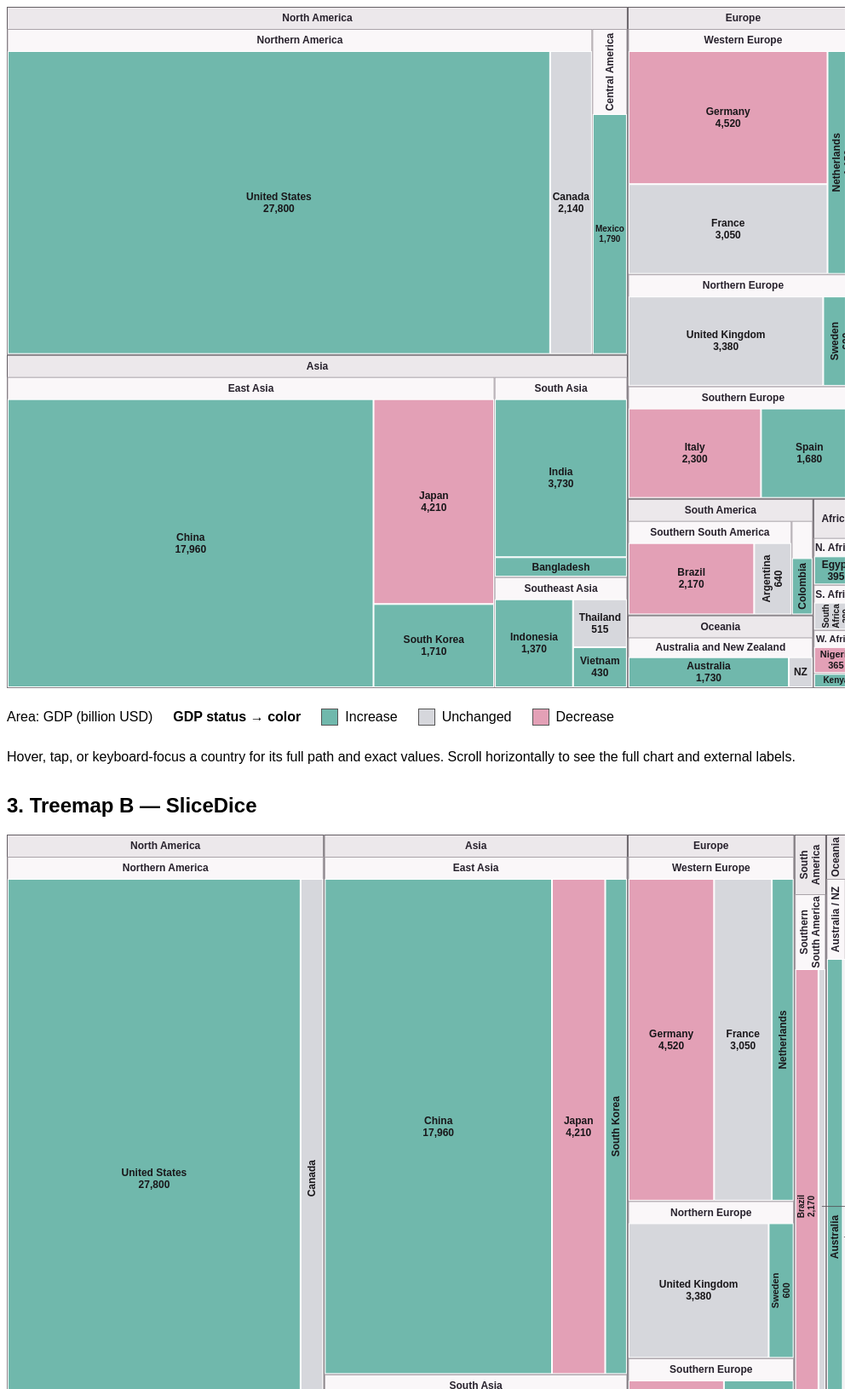
D3 v7 page, settled after 480 driven frames (8 s of simulated time); the page loaded 1 data file(s).


// ── lab6.js
// Lab 6 — same GDP hierarchy, two different treemap segmentation methods.
(function() {
    "use strict";
    const status = document.querySelector("#lab6-status");
    if (typeof d3 === "undefined") {
        status.textContent = "D3 could not load. Check your connection and reload.";
        status.classList.add("error");
        return;
    }

    // Task 12 adapted: status uses color; geography uses nesting and headings.
    const statuses = ["Increase", "Unchanged", "Decrease"];
    const color = d3.scaleOrdinal().domain(statuses)
        .range(["#70b8ac", "#d6d7dc", "#e3a0b6"]);
    const format = d3.format(",.0f");
    const tooltip = d3.select("#lab6-tooltip");

    // Task 3 — load the JSON produced by convert_hierarchy.py.
    d3.json("../data/lab6_assignment_gdp.json").then(function(data) {
        validateHierarchy(data);
        drawLegend();
        // Task 15 — change only the tiling algorithm between the two views.
        drawTreemap(data, "#treemap-squarify", d3.treemapSquarify, "Squarify");
        drawTreemap(data, "#treemap-slicedice", d3.treemapSliceDice, "SliceDice");
        const root = d3.hierarchy(data).sum(d => d.gdp || 0);
        status.textContent = `${root.leaves().length} countries loaded; total GDP of listed countries: ` +
            `${format(root.value)} billion USD.`;
    }).catch(function(error) {
        d3.selectAll(".lab6-chart svg").remove();
        status.classList.add("error");
        status.textContent = "Could not load the GDP hierarchy: " + error.message +
            " Run convert_hierarchy.py and open this page using Live Server or a local HTTP server.";
    });

    function validateHierarchy(data) {
        const root = d3.hierarchy(data);
        if (data.name !== "World" || !root.children || root.height !== 3) {
            throw new Error("Expected World → Continent → Area → Country.");
        }
        root.each(function(d) {
            if (typeof d.data.name !== "string" || !d.data.name.trim()) {
                throw new Error("A hierarchy node is missing its name.");
            }
            if (d.children) {
                if (new Set(d.children.map(child => child.data.name)).size !== d.children.length ||
                    d.data.gdp !== undefined) {
                    throw new Error("Repeated sibling names or GDP stored on a parent node.");
                }
            } else if (d.depth !== 3 || typeof d.data.gdp !== "number" ||
                !Number.isFinite(d.data.gdp) || d.data.gdp <= 0 || !statuses.includes(d.data.status)) {
                throw new Error("Invalid country depth, GDP, or status.");
            }
        });
    }

    function drawLegend() {
        const legend = d3.selectAll(".lab6-legend");
        legend.append("span").text("Area: GDP (billion USD)");
        legend.append("strong").text("GDP status → color");
        const items = legend.selectAll(".lab6-legend-item").data(statuses)
            .join("span").attr("class", "lab6-legend-item");
        items.append("span").attr("class", "lab6-swatch").style("background", d => color(d));
        items.append("span").text(d => d);
    }

    function drawTreemap(data, container, tile, name) {
        const width = 1000, height = 800, labelMargin = 155;
        // Tasks 4–5, 10 — independent hierarchy; GDP lives only on country leaves.
        const root = d3.hierarchy(data).sum(d => d.gdp || 0)
            .sort((a, b) => b.value - a.value);
        const layout = d3.treemap().tile(tile).size([width, height])
            .paddingInner(1).paddingOuter(0.5)
            // Narrow groups need a taller header for a rotated name.
            // Cap header space so small groups always retain country rectangles.
            .paddingTop(d => d.depth === 0 ? 0.5 : headerHeight(d));
        layout(root);

        const svg = d3.select(container).append("svg")
            .attr("viewBox", `0 0 ${width + labelMargin} ${height}`)
            .attr("width", width + labelMargin).attr("height", height).attr("role", "group")
            .attr("aria-label", `${name} GDP treemap: continent, area, country`);
        svg.append("title").text(`${name} — GDP by continent, area and country`);

        // Parent rectangles are drawn first, so they cannot cover country marks.
        const groups = svg.selectAll(".lab6-group")
            .data(root.descendants().filter(d => d.depth === 1 || d.depth === 2))
            .join("g").attr("class", "lab6-group")
            .attr("transform", d => `translate(${d.x0},${d.y0})`);
        groups.append("rect")
            .attr("width", d => d.x1 - d.x0).attr("height", d => d.y1 - d.y0)
            .attr("fill", d => d.depth === 1 ? "#ece8eb" : "#faf7f9")
            .attr("stroke", d => d.depth === 1 ? "#645e64" : "#aaa3a9");
        groups.append("title").text(d => `${d.ancestors().reverse().map(n => n.data.name).join(" → ")}: ${format(d.value)} billion USD`);
        groups.each(function(d) {
            drawLabel(d3.select(this), d.data.name, null,
                d.x1 - d.x0, headerHeight(d), "lab6-heading", shortName(d.data.name));
        });

        // Task 11 — each leaf is one country. Positions come from the layout.
        const cells = svg.selectAll(".lab6-cell").data(root.leaves()).join("g")
            .attr("class", "lab6-cell").attr("data-country", d => d.data.name)
            .attr("transform", d => `translate(${d.x0},${d.y0})`)
            .attr("tabindex", 0).attr("role", "img")
            .attr("aria-label", description);
        cells.append("rect").attr("width", d => d.x1 - d.x0)
            .attr("height", d => d.y1 - d.y0)
            .attr("fill", d => color(d.data.status));
        const outsideLabels = [];
        cells.each(function(d) {
            const fits = drawLabel(d3.select(this), d.data.name, format(d.value),
                d.x1 - d.x0, d.y1 - d.y0, "lab6-country-label", shortName(d.data.name));
            if (!fits) outsideLabels.push(d);
        });

        // Keep very thin country marks unchanged; name them in the right margin.
        outsideLabels.sort((a, b) => (a.y0 + a.y1) - (b.y0 + b.y1));
        let lastY = 0;
        const callouts = svg.selectAll(".lab6-callout").data(outsideLabels).join("g")
            .attr("class", "lab6-callout").attr("tabindex", 0).attr("role", "img")
            .attr("aria-label", description);
        callouts.each(function(d, i) {
            const centerY = (d.y0 + d.y1) / 2;
            const y = Math.max(lastY + 22, Math.min(centerY, height - 12 - (outsideLabels.length - 1 - i) * 22));
            lastY = y;
            const group = d3.select(this);
            group.append("path").attr("d", `M${(d.x0 + d.x1) / 2},${centerY}H${width + 5}V${y}H${width + 10}`)
                .attr("fill", "none").attr("stroke", "#514b50").attr("stroke-width", 0.8).attr("pointer-events", "none");
            group.append("text").attr("x", width + 13).attr("y", y).attr("dy", "0.32em")
                .attr("font-size", 12).attr("fill", "#27212c").text(d.data.name);
        });

        // Task 13 — hover, keyboard focus, or tap reveals the full country path.
        svg.selectAll(".lab6-cell, .lab6-callout").on("mouseenter focus click", function(event, d) {
            tooltip.text(description(d)).attr("hidden", null);
            moveTooltip(event);
        }).on("mousemove", moveTooltip)
            .on("mouseleave blur", hideTooltip)
            .on("keydown", function(event) { if (event.key === "Escape") hideTooltip(); });
        d3.select(container).on("scroll", hideTooltip);
    }

    function headerHeight(d) {
        const w = d.x1 - d.x0, h = d.y1 - d.y0;
        if (h < 32) return 0.5;
        return Math.min(w < 70 ? shortName(d.data.name).length * 6 + 10 : 26, h * 0.4);
    }

    function shortName(name) {
        const names = {
            "United States": "USA", "United Kingdom": "UK", "New Zealand": "NZ",
            "South Korea": "S. Korea", "South Africa": "S. Africa",
            "North America": "N. America", "South America": "S. America",
            "Australia and New Zealand": "Australia / NZ"
        };
        return names[name] || name.replace("Northern ", "N. ").replace("Southern ", "S. ")
            .replace("Western ", "W. ").replace("Eastern ", "E. ")
            .replace("North ", "N. ").replace("South ", "S. ")
            .replace("West ", "W. ").replace("East ", "E. ");
    }

    // Task 11 label refinement: tspans wrap words; SVG rotation fits narrow strips.
    // Try full names before display abbreviations, without enlarging any data mark.
    function drawLabel(group, name, value, width, height, className, abbreviation) {
        const text = group.append("text").attr("class", className)
            .attr("text-anchor", "middle").style("font-weight", "bold");
        const variants = value ? [[name, value], [name], [abbreviation]] : [[name], [abbreviation]];
        for (const parts of variants) {
            for (const rotate of [false, true]) {
                const availableWidth = (rotate ? height : width) - 2;
                const availableHeight = (rotate ? width : height) - 2;
                for (const size of [12, 11, 10]) {
                    text.style("font-size", `${size}px`).attr("transform", null).text("");
                    const lines = [];
                    let fits = true;
                    for (const part of parts) {
                        let line = "";
                        for (const word of part.split(/\s+/)) {
                            const candidate = line ? `${line} ${word}` : word;
                            text.text(candidate);
                            if (text.node().getComputedTextLength() > availableWidth) {
                                if (line) lines.push(line);
                                text.text(word);
                                if (text.node().getComputedTextLength() > availableWidth) { fits = false; break; }
                                line = word;
                            } else line = candidate;
                        }
                        if (!fits) break;
                        if (line) lines.push(line);
                    }
                    if (!fits || lines.length * (size + 2) > availableHeight) continue;
                    text.text("").attr("transform", `translate(${width / 2},${height / 2})${rotate ? " rotate(-90)" : ""}`);
                    lines.forEach((line, i) => text.append("tspan").attr("x", 0)
                        .attr("y", (i - (lines.length - 1) / 2) * (size + 2) + size * 0.32).text(line));
                    return true;
                }
            }
        }
        text.remove();
        return false;
    }

    function description(d) {
        return `${d.data.name}\nContinent: ${d.parent.parent.data.name}\n` +
            `Area: ${d.parent.data.name}\nGDP: ${format(d.value)} billion USD\n` +
            `GDP status: ${d.data.status}`;
    }

    function moveTooltip(event) {
        const box = event.currentTarget.getBoundingClientRect();
        const x = event.clientX === undefined ? box.left + box.width / 2 : event.clientX;
        const y = event.clientY === undefined ? box.top + box.height / 2 : event.clientY;
        const tip = tooltip.node().getBoundingClientRect();
        tooltip.style("left", `${Math.max(8, Math.min(window.innerWidth - tip.width - 8, x + 12))}px`)
            .style("top", `${Math.max(8, Math.min(window.innerHeight - tip.height - 8, y + 12))}px`);
    }

    function hideTooltip() { tooltip.attr("hidden", true); }
})();


### data: ../data/lab6_assignment_gdp.json
{
 "name": "World",
 "children": [
  {
   "name": "Africa",
   "children": [
    "{... 2 keys}",
    "{... 2 keys}",
    "{... 2 keys}",
    "{... 2 keys}"
   ]
  },
  {
   "name": "Asia",
   "children": [
    "{... 2 keys}",
    "{... 2 keys}",
    "{... 2 keys}"
   ]
  },
  {
   "name": "Europe",
   "children": [
    "{... 2 keys}",
    "{... 2 keys}",
    "{... 2 keys}"
   ]
  },
  {
   "name": "North America",
   "children": [
    "{... 2 keys}",
    "{... 2 keys}"
   ]
  },
  {
   "name": "Oceania",
   "children": [
    "{... 2 keys}"
   ]
  },
  {
   "name": "South America",
   "children": [
    "{... 2 keys}",
    "{... 2 keys}"
   ]
  }
 ]
}